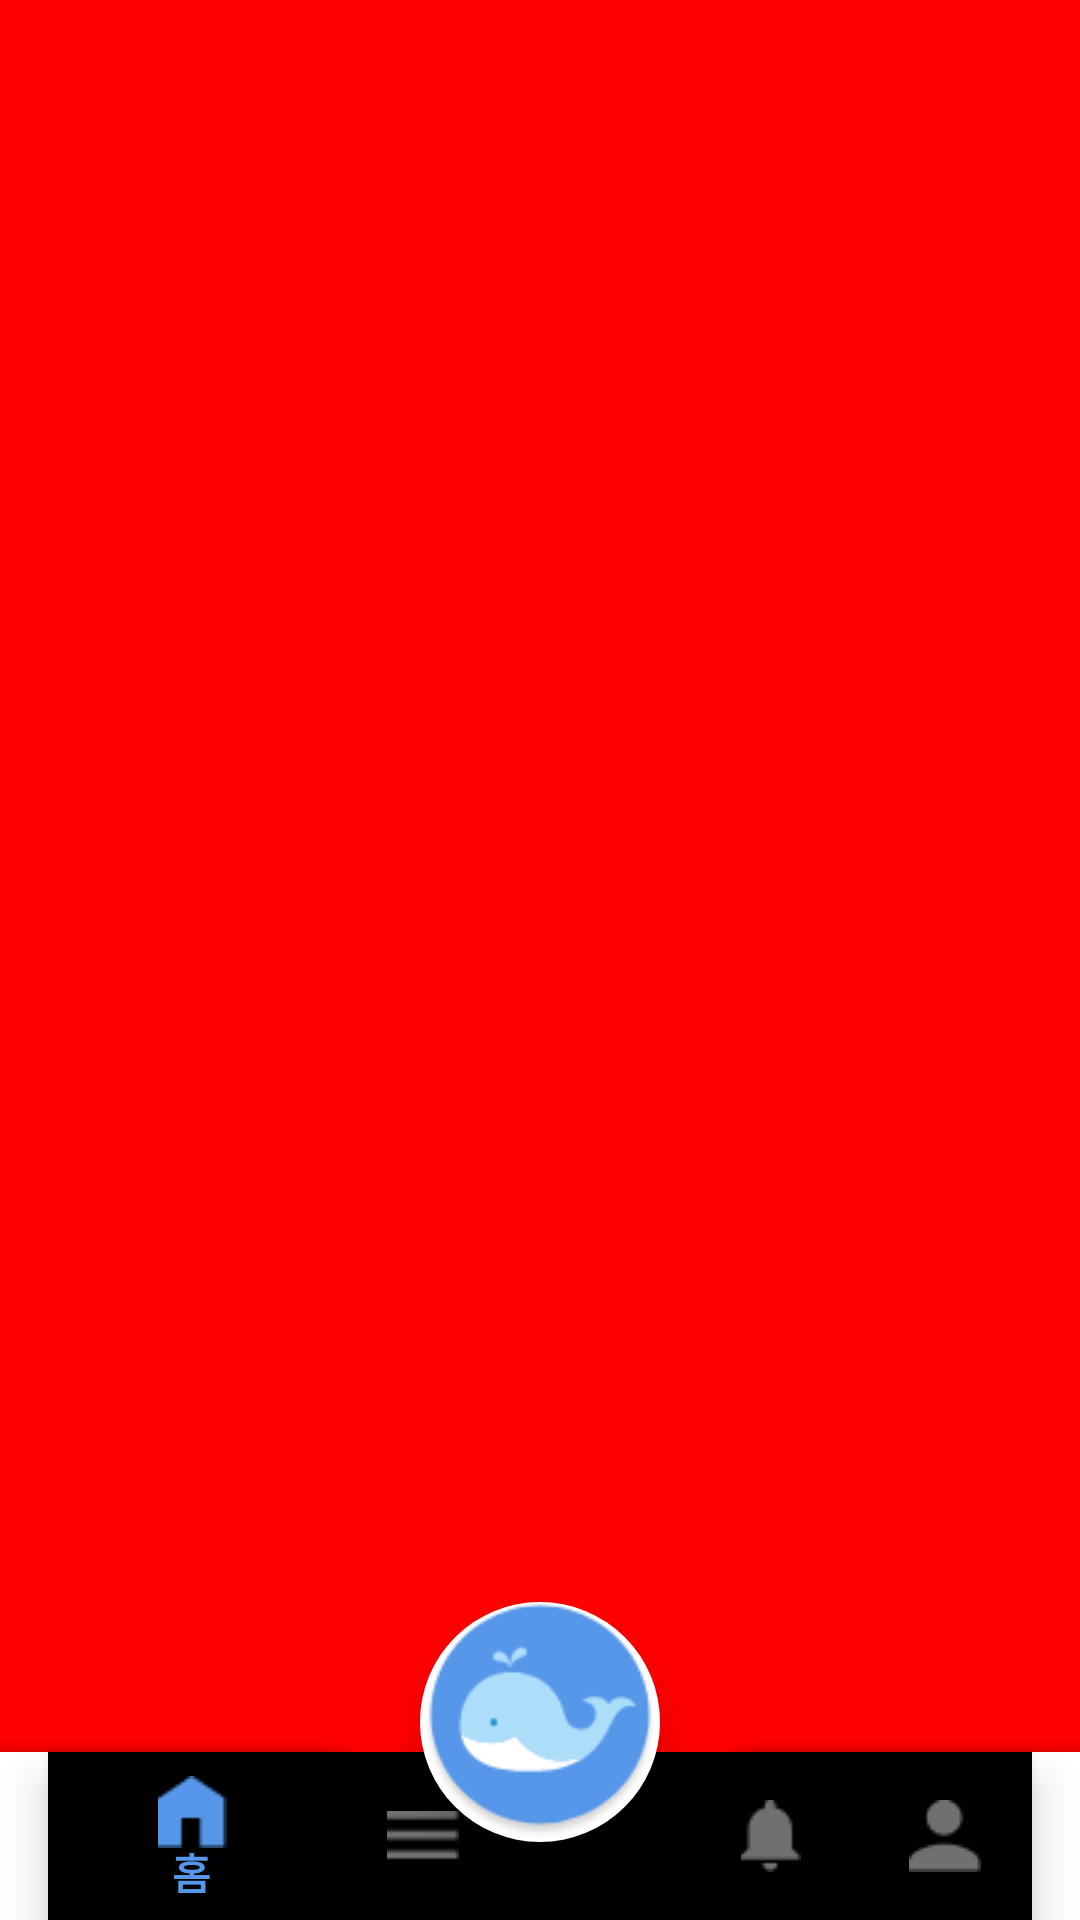

Reconstruct the res/layout file that produces this screen, plus the resources it refers to.
<!-- AndroidManifest.xml: activity theme Theme.MaterialComponents.Light.NoActionBar.Bridge -->
<!-- res/layout/activity_main.xml -->
<?xml version="1.0" encoding="utf-8"?>
<androidx.constraintlayout.widget.ConstraintLayout xmlns:android="http://schemas.android.com/apk/res/android"
    xmlns:app="http://schemas.android.com/apk/res-auto"
    xmlns:tools="http://schemas.android.com/tools"
    android:layout_width="match_parent"
    android:layout_height="match_parent"
    android:background="@color/white"
    android:fitsSystemWindows="true"
    tools:context=".Activities.MainActivity">

    <FrameLayout
        android:id="@+id/content_fragment_layout"
        android:layout_width="match_parent"
        android:layout_height="match_parent"
        app:layout_behavior="@string/appbar_scrolling_view_behavior"
        app:layout_constraintBottom_toBottomOf="@+id/coordinator"
        app:layout_constraintTop_toTopOf="parent"
        app:layout_constraintLeft_toLeftOf="parent"
        app:layout_constraintRight_toRightOf="parent"
        android:background="#ff0000">
        <androidx.viewpager.widget.ViewPager
            android:layout_width="match_parent"
            android:layout_height="match_parent"
            android:id="@+id/container"></androidx.viewpager.widget.ViewPager>
    </FrameLayout>

    <androidx.coordinatorlayout.widget.CoordinatorLayout
        android:id="@+id/coordinator"
        android:layout_width="match_parent"
        android:layout_height="match_parent"
        >
        <com.google.android.material.bottomappbar.BottomAppBar
            style="@style/Theme.MaterialComponents"
            android:id="@+id/bottomAppBar"
            android:layout_width="match_parent"
            android:layout_height="wrap_content"
            app:fabCradleMargin="20dp"
            app:fabCradleVerticalOffset="10dp"
            app:fabCradleRoundedCornerRadius="20dp"
            android:layout_gravity="bottom">
            <com.google.android.material.bottomnavigation.BottomNavigationView
                android:id="@+id/bottomNavigationView"
                android:layout_width="match_parent"
                android:layout_height="match_parent"
                android:backgroundTint="@color/lightgray"
                app:itemIconTint="@drawable/bottom_selected"
                app:itemTextColor="@drawable/bottom_selected"
                android:layout_marginEnd="16dp"

                app:menu="@menu/bottom_menu"/>
        </com.google.android.material.bottomappbar.BottomAppBar>
        <com.google.android.material.floatingactionbutton.FloatingActionButton
            android:layout_width="80dp"
            android:layout_height="80dp"
            android:src="@drawable/whale_fab"
            app:maxImageSize="80dp"
            android:scaleType="center"
            app:fabCustomSize="80dp"
            android:id="@+id/fab"
            app:layout_anchor="@id/bottomAppBar"
            android:adjustViewBounds="true"
            app:borderWidth="0dp"
            android:backgroundTint="@color/white"
           />
    </androidx.coordinatorlayout.widget.CoordinatorLayout>

</androidx.constraintlayout.widget.ConstraintLayout>
<!-- resources referenced by this layout -->
<resources>
  <color name="lightgray">#EFEFEF</color>
  <color name="white">#FFFFFFFF</color>
  <!-- drawable bottom_selected (drawable) -->
  <?xml version="1.0" encoding="utf-8"?>
  <selector xmlns:android="http://schemas.android.com/apk/res/android">
      <item android:state_checked="true" android:color="@color/mainColor" />
      <item android:color="@color/gray"/>
  </selector>
  <!-- drawable whale_fab: png bitmap (drawable-v24, 5312 bytes) -->
  <color name="mainColor">#5697E9</color>
  <color name="gray">#707070</color>
</resources>
